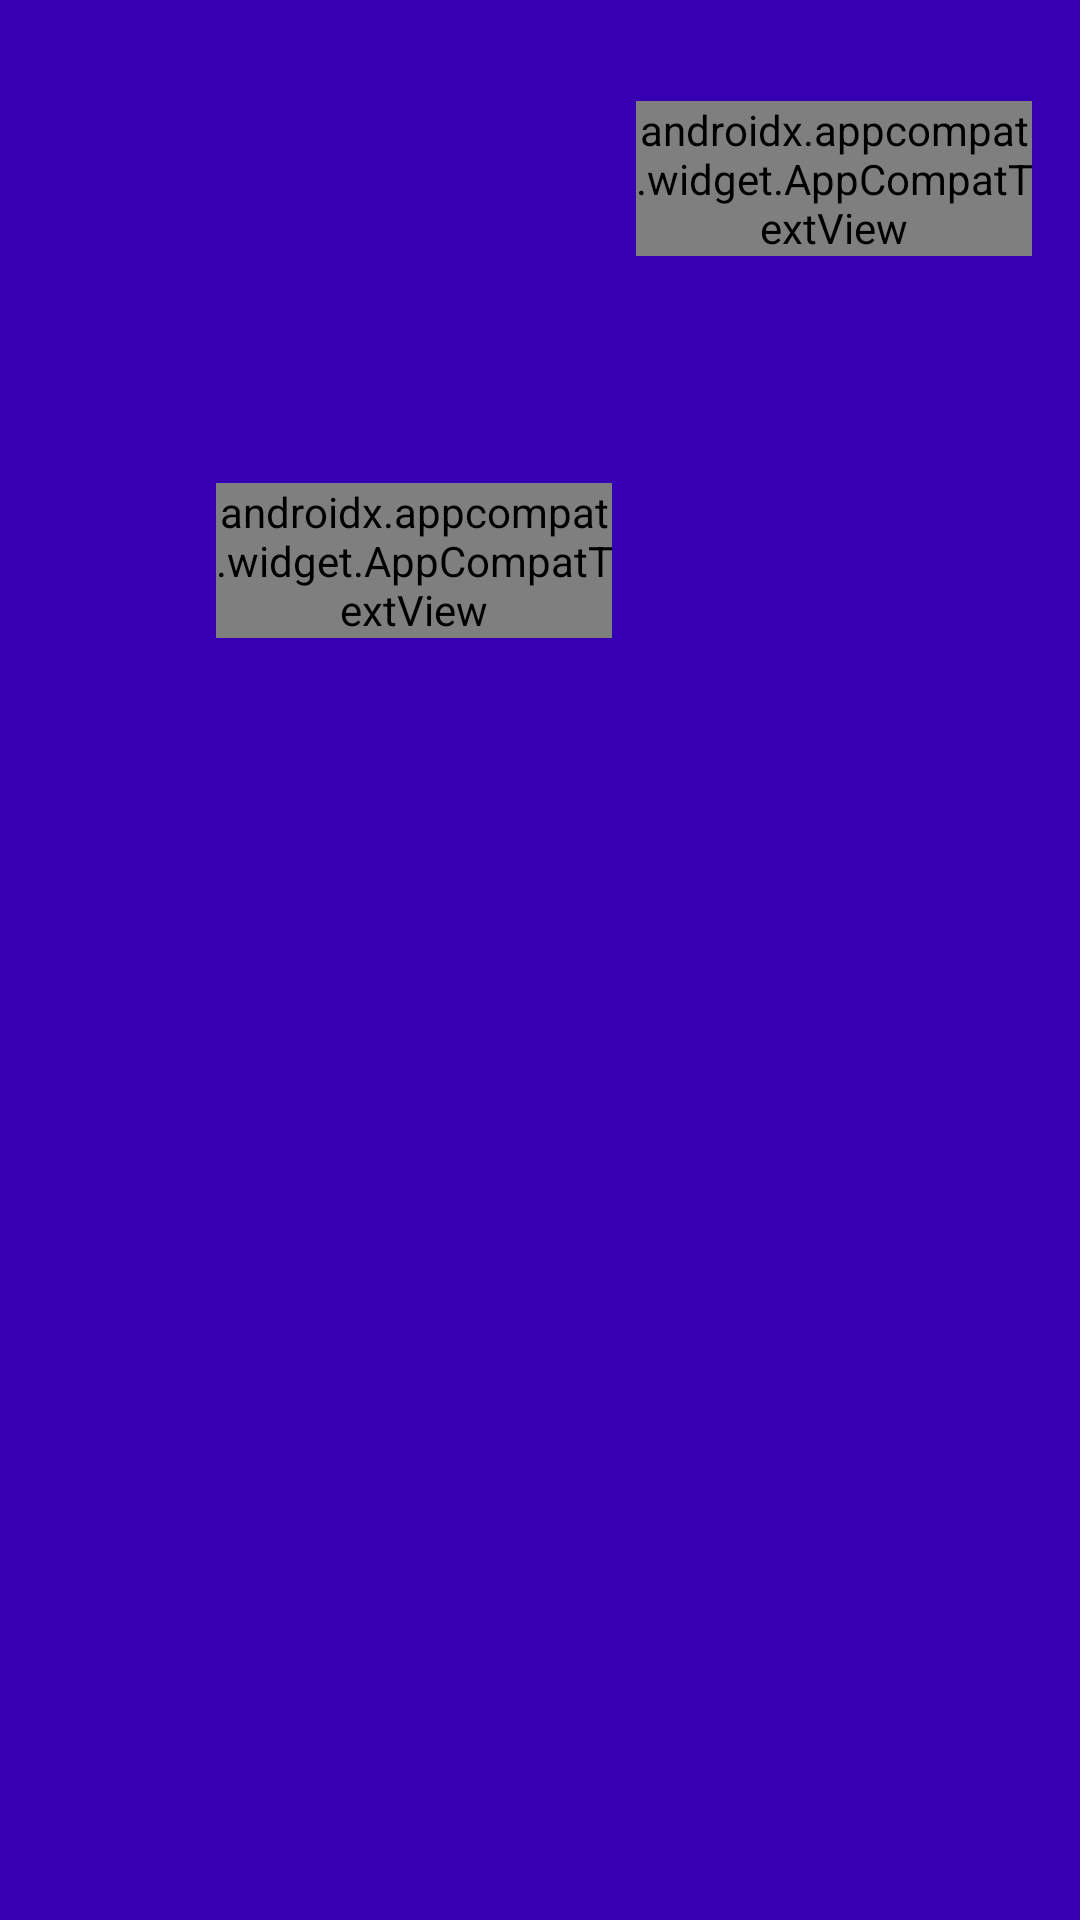

Produce the Android XML layout that renders to this screen, including the resource entries it uses.
<!-- AndroidManifest.xml: application theme Theme.AlphaBitTask -->
<!-- res/layout/rv_transaction_item.xml -->
<?xml version="1.0" encoding="utf-8"?>
<androidx.constraintlayout.widget.ConstraintLayout xmlns:android="http://schemas.android.com/apk/res/android"
    xmlns:app="http://schemas.android.com/apk/res-auto"
    xmlns:tools="http://schemas.android.com/tools"
    android:layout_width="match_parent"
    android:layout_height="wrap_content"
    android:background="@color/purple_700">

    <androidx.appcompat.widget.AppCompatImageView
        android:id="@+id/transaction_image"
        android:layout_width="40dp"
        android:layout_height="40dp"
        android:layout_marginStart="16dp"
        android:layout_marginTop="8dp"
        android:layout_marginBottom="8dp"
        app:layout_constraintBottom_toBottomOf="parent"
        app:layout_constraintStart_toStartOf="parent"
        app:layout_constraintTop_toTopOf="parent" />

    <androidx.appcompat.widget.AppCompatTextView
        android:id="@+id/transaction_title"
        android:layout_width="0dp"
        android:layout_height="wrap_content"
        android:layout_marginStart="16dp"
        android:layout_marginTop="8dp"
        android:layout_marginEnd="4dp"
        android:textColor="@color/white"
        android:textSize="16sp"
        android:textStyle="bold"
        app:layout_constraintEnd_toStartOf="@+id/transaction_amount"
        app:layout_constraintStart_toEndOf="@+id/transaction_image"
        app:layout_constraintTop_toTopOf="parent"
        tools:text="Received" />

    <androidx.appcompat.widget.AppCompatTextView
        android:id="@+id/transaction_amount"
        android:layout_width="0dp"
        android:layout_height="wrap_content"
        android:layout_marginStart="4dp"
        android:layout_marginEnd="16dp"
        android:gravity="end"
        android:textColor="@color/white"
        android:textSize="16sp"
        android:textStyle="bold"
        app:layout_constraintEnd_toEndOf="parent"
        app:layout_constraintStart_toEndOf="@id/transaction_title"
        app:layout_constraintTop_toTopOf="@id/transaction_title"
        tools:text="+22423.23 BTCST" />

    <androidx.appcompat.widget.AppCompatTextView
        android:id="@+id/transaction_receiver"
        android:layout_width="0dp"
        android:layout_height="wrap_content"
        android:layout_marginTop="4dp"
        android:layout_marginEnd="4dp"
        android:ellipsize="middle"
        android:maxLines="1"
        android:textColor="@color/gray"
        android:textSize="12sp"
        app:layout_constraintBottom_toBottomOf="@+id/transaction_image"
        app:layout_constraintEnd_toStartOf="@+id/total_amount"
        app:layout_constraintStart_toStartOf="@id/transaction_title"
        app:layout_constraintTop_toBottomOf="@id/transaction_title"
        tools:text="From: adflkj3" />

    <androidx.appcompat.widget.AppCompatTextView
        android:id="@+id/total_amount"
        android:layout_width="0dp"
        android:layout_height="wrap_content"
        android:layout_marginStart="4dp"
        android:layout_marginTop="4dp"
        android:gravity="end"
        android:textColor="@color/gray"
        android:textSize="12sp"
        app:layout_constraintEnd_toEndOf="@+id/transaction_amount"
        app:layout_constraintStart_toEndOf="@id/transaction_receiver"
        app:layout_constraintTop_toBottomOf="@id/transaction_amount"
        tools:text="±12321.33" />


</androidx.constraintlayout.widget.ConstraintLayout>
<!-- resources referenced by this layout -->
<resources>
  <style name="Theme.AlphaBitTask" parent="Theme.MaterialComponents.DayNight.DarkActionBar">
          
          <item name="colorPrimary">@color/purple_500</item>
          <item name="colorPrimaryVariant">@color/purple_700</item>
          <item name="colorOnPrimary">@color/white</item>
          
          <item name="colorSecondary">@color/teal_200</item>
          <item name="colorSecondaryVariant">@color/teal_700</item>
          <item name="colorOnSecondary">@color/black</item>
          
          <item name="android:statusBarColor">?attr/colorPrimaryVariant</item>
          
      </style>
  <!-- not gathered from this repository: default colours our renderer supplied (Android Studio template values) -->
  <color name="purple_500">#FF6200EE</color>
  <color name="purple_700">#FF3700B3</color>
  <color name="teal_200">#FF03DAC5</color>
  <color name="teal_700">#FF018786</color>
  <color name="black">#FF000000</color>
  <color name="white">#FFFFFFFF</color>
</resources>
